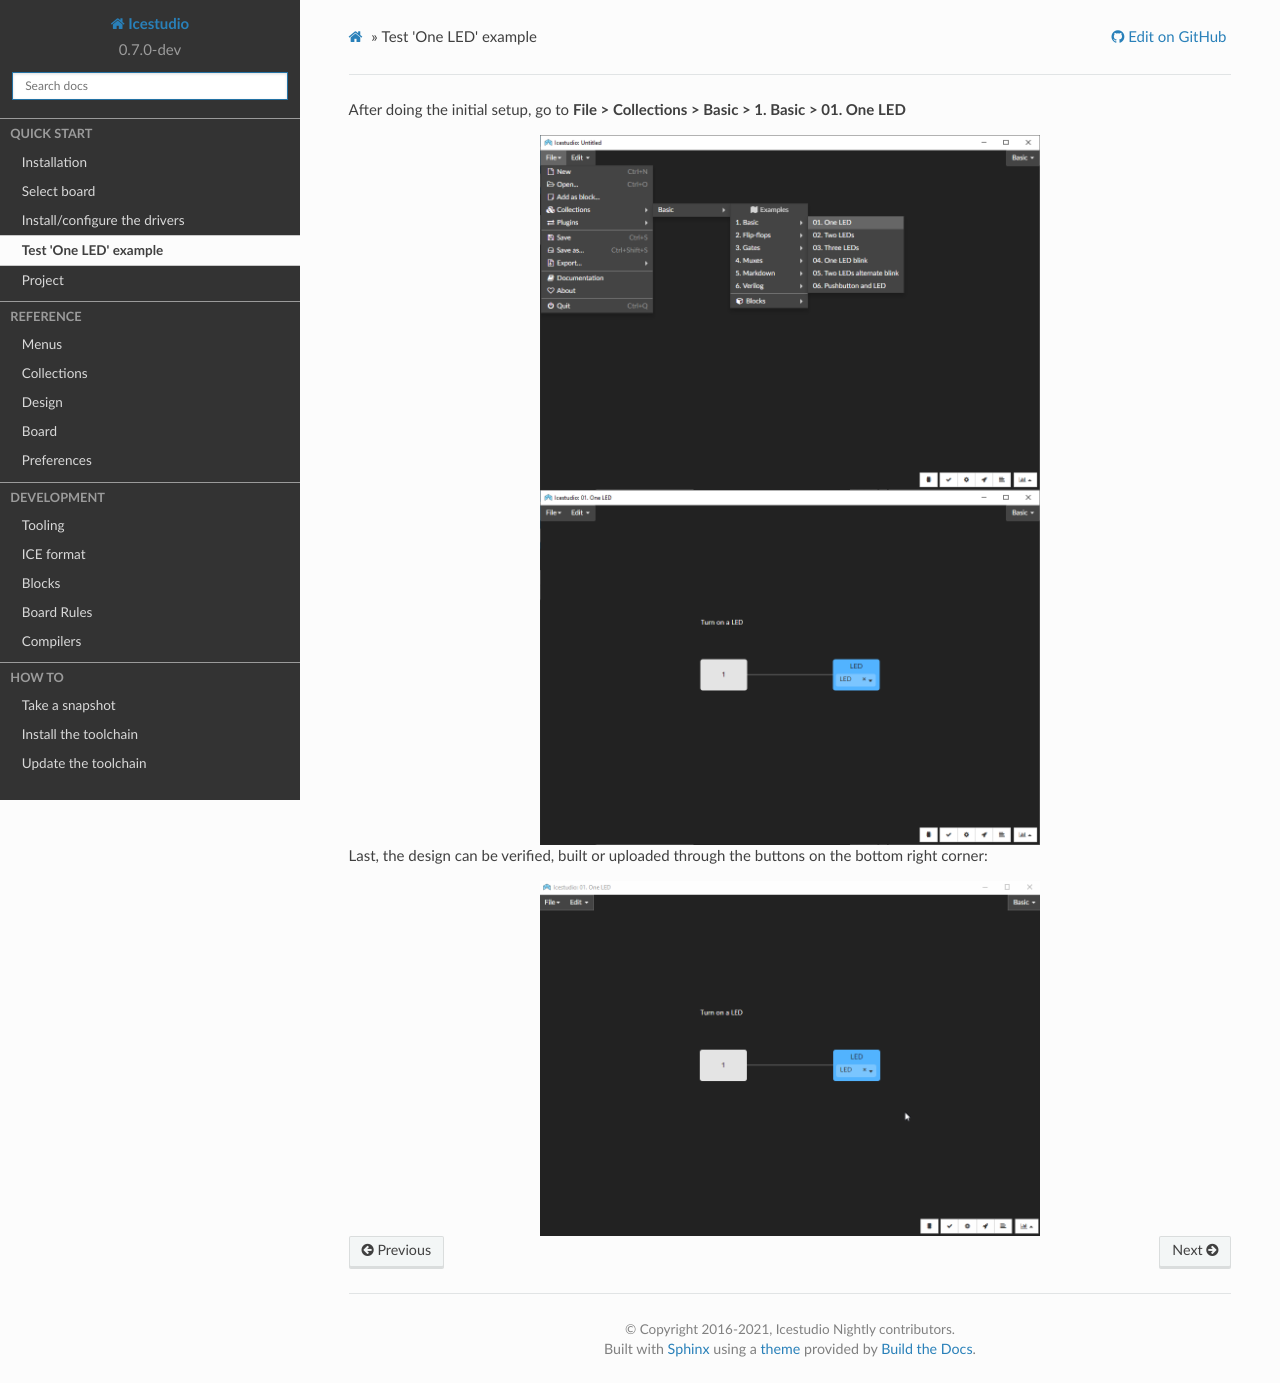

repository: juanmard/icestudio · page: quickstart/test.html · generator: sphinx

.. _quickstart:test:

Test 'One LED' example
----------------------

After doing the initial setup, go to **File > Collections > Basic > 1. Basic > 01. One LED**

.. image:: ../_static/img/start_example.png
   :width: 500 px
   :align: center

.. image:: ../_static/img/start_oneled.png
   :width: 500 px
   :align: center

Last, the design can be verified, built or uploaded through the buttons on the bottom right corner:

.. image:: ../_static/img/start_upload.gif
   :width: 500 px
   :align: center
